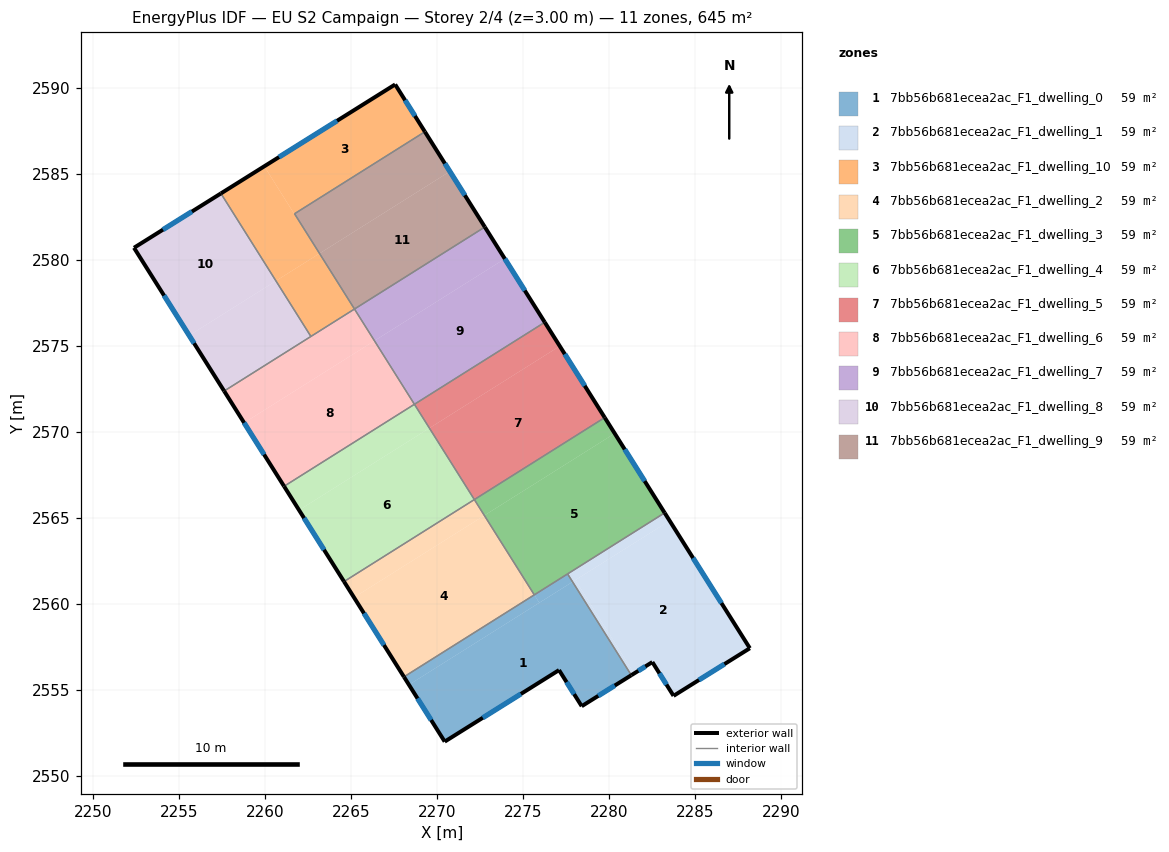
=== STOREY PLAN SPEC (per zone: floor XY polygon, exterior-wall plan segments, windows/doors) ===
zone 1: 7bb56b681ecea2ac_F1_dwelling_0  (58.6 m²)
  floor: (2277.87, 2561.27) (2281.28, 2555.84) (2278.40, 2554.03) (2277.08, 2556.13) (2270.43, 2551.97) (2268.35, 2555.28)
  floor: (2275.64, 2560.51) (2275.93, 2560.05) (2268.35, 2555.28) (2268.06, 2555.74)
  floor: (2277.58, 2561.73) (2277.87, 2561.27) (2275.93, 2560.05) (2275.64, 2560.51)
  exterior wall: (2270.43, 2551.97) – (2277.08, 2556.13)  [7.8 m]
    window: (2272.65, 2553.36) – (2274.86, 2554.75)  [2.6 m²]
  exterior wall: (2268.06, 2555.74) – (2270.43, 2551.97)  [4.5 m]
    window: (2268.85, 2554.49) – (2269.64, 2553.23)  [1.5 m²]
  exterior wall: (2278.40, 2554.03) – (2281.28, 2555.84)  [3.4 m]
    window: (2279.36, 2554.63) – (2280.32, 2555.24)  [1.1 m²]
  exterior wall: (2277.08, 2556.13) – (2278.40, 2554.03)  [2.5 m]
    window: (2277.52, 2555.43) – (2277.96, 2554.73)  [0.8 m²]
  interior walls: 3
zone 2: 7bb56b681ecea2ac_F1_dwelling_1  (58.6 m²)
  floor: (2283.51, 2564.82) (2288.18, 2557.41) (2283.74, 2554.64) (2282.51, 2556.60) (2281.45, 2555.94) (2278.03, 2561.37)
  floor: (2278.03, 2561.37) (2281.45, 2555.94) (2281.28, 2555.84) (2277.87, 2561.27)
  floor: (2283.22, 2565.28) (2283.51, 2564.82) (2277.87, 2561.27) (2277.58, 2561.73)
  exterior wall: (2288.18, 2557.41) – (2283.22, 2565.28)  [9.3 m]
    window: (2286.53, 2560.03) – (2284.87, 2562.66)  [3.1 m²]
  exterior wall: (2283.74, 2554.64) – (2288.18, 2557.41)  [5.2 m]
    window: (2285.22, 2555.56) – (2286.70, 2556.48)  [1.7 m²]
  exterior wall: (2282.51, 2556.60) – (2283.74, 2554.64)  [2.3 m]
    window: (2282.92, 2555.95) – (2283.33, 2555.29)  [0.8 m²]
  exterior wall: (2281.28, 2555.84) – (2282.51, 2556.60)  [1.4 m]
    window: (2281.69, 2556.09) – (2282.10, 2556.35)  [0.5 m²]
  interior walls: 2
zone 3: 7bb56b681ecea2ac_F1_dwelling_10  (58.6 m²)
  floor: (2267.55, 2590.20) (2269.28, 2587.45) (2261.70, 2582.68) (2263.15, 2580.37) (2263.13, 2580.36) (2259.94, 2585.44)
  floor: (2259.94, 2585.44) (2263.13, 2580.36) (2260.61, 2578.77) (2257.41, 2583.86)
  floor: (2263.15, 2580.37) (2265.18, 2577.14) (2262.65, 2575.54) (2260.61, 2578.77)
  exterior wall: (2267.55, 2590.20) – (2257.41, 2583.86)  [12.0 m]
    window: (2264.17, 2588.09) – (2260.79, 2585.97)  [4.0 m²]
  exterior wall: (2269.28, 2587.45) – (2267.55, 2590.20)  [3.2 m]
    window: (2268.70, 2588.36) – (2268.12, 2589.28)  [1.1 m²]
  interior walls: 4
zone 4: 7bb56b681ecea2ac_F1_dwelling_2  (58.6 m²)
  floor: (2272.73, 2565.13) (2275.64, 2560.51) (2268.06, 2555.74) (2265.15, 2560.36)
  floor: (2272.15, 2566.05) (2272.73, 2565.13) (2265.15, 2560.36) (2264.57, 2561.28)
  exterior wall: (2264.57, 2561.28) – (2268.06, 2555.74)  [6.5 m]
    window: (2265.73, 2559.44) – (2266.90, 2557.59)  [2.2 m²]
  interior walls: 3
zone 5: 7bb56b681ecea2ac_F1_dwelling_3  (58.7 m²)
  floor: (2280.32, 2569.90) (2283.22, 2565.28) (2275.64, 2560.51) (2272.74, 2565.13)
  floor: (2279.74, 2570.82) (2280.32, 2569.90) (2272.74, 2565.13) (2272.15, 2566.05)
  exterior wall: (2283.22, 2565.28) – (2279.74, 2570.82)  [6.5 m]
    window: (2282.06, 2567.13) – (2280.90, 2568.98)  [2.2 m²]
  interior walls: 4
zone 6: 7bb56b681ecea2ac_F1_dwelling_4  (58.6 m²)
  floor: (2269.54, 2570.21) (2272.15, 2566.05) (2264.57, 2561.28) (2261.96, 2565.44)
  floor: (2268.67, 2571.59) (2269.54, 2570.21) (2261.96, 2565.44) (2261.09, 2566.83)
  exterior wall: (2261.09, 2566.83) – (2264.57, 2561.28)  [6.5 m]
    window: (2262.25, 2564.98) – (2263.41, 2563.13)  [2.2 m²]
  interior walls: 3
zone 7: 7bb56b681ecea2ac_F1_dwelling_5  (58.7 m²)
  floor: (2277.12, 2574.98) (2279.74, 2570.82) (2272.15, 2566.05) (2269.54, 2570.21)
  floor: (2276.25, 2576.37) (2277.12, 2574.98) (2269.54, 2570.21) (2268.67, 2571.59)
  exterior wall: (2279.74, 2570.82) – (2276.25, 2576.37)  [6.5 m]
    window: (2278.57, 2572.67) – (2277.41, 2574.52)  [2.2 m²]
  interior walls: 3
zone 8: 7bb56b681ecea2ac_F1_dwelling_6  (58.6 m²)
  floor: (2265.18, 2577.14) (2266.34, 2575.29) (2258.76, 2570.52) (2257.60, 2572.37)
  floor: (2266.34, 2575.29) (2268.67, 2571.59) (2261.09, 2566.83) (2258.76, 2570.52)
  exterior wall: (2257.60, 2572.37) – (2261.09, 2566.83)  [6.5 m]
    window: (2258.76, 2570.52) – (2259.92, 2568.67)  [2.2 m²]
  interior walls: 4
zone 9: 7bb56b681ecea2ac_F1_dwelling_7  (58.6 m²)
  floor: (2273.93, 2580.06) (2276.25, 2576.37) (2268.67, 2571.59) (2266.34, 2575.29)
  floor: (2272.76, 2581.91) (2273.93, 2580.06) (2266.34, 2575.29) (2265.18, 2577.14)
  exterior wall: (2276.25, 2576.37) – (2272.76, 2581.91)  [6.5 m]
    window: (2275.09, 2578.21) – (2273.93, 2580.06)  [2.2 m²]
  interior walls: 3
zone 10: 7bb56b681ecea2ac_F1_dwelling_8  (58.6 m²)
  floor: (2257.41, 2583.86) (2260.61, 2578.77) (2255.57, 2575.60) (2252.36, 2580.70)
  floor: (2260.61, 2578.77) (2262.65, 2575.54) (2257.60, 2572.37) (2255.57, 2575.60)
  exterior wall: (2257.41, 2583.86) – (2252.36, 2580.70)  [6.0 m]
    window: (2255.73, 2582.81) – (2254.04, 2581.75)  [2.0 m²]
  exterior wall: (2252.36, 2580.70) – (2257.60, 2572.37)  [9.8 m]
    window: (2254.10, 2577.92) – (2255.85, 2575.14)  [3.3 m²]
  interior walls: 2
zone 11: 7bb56b681ecea2ac_F1_dwelling_9  (58.7 m²)
  floor: (2270.73, 2585.14) (2272.76, 2581.91) (2265.18, 2577.14) (2263.15, 2580.37)
  floor: (2269.28, 2587.45) (2270.73, 2585.14) (2263.15, 2580.37) (2261.70, 2582.68)
  exterior wall: (2272.76, 2581.91) – (2269.28, 2587.45)  [6.5 m]
    window: (2271.60, 2583.75) – (2270.44, 2585.60)  [2.2 m²]
  interior walls: 3

=== DERIVED (storey summary) ===
Building: EU S2 Campaign
Storey: 2 of 4  (floor level z = 3.00 m)
Storey gross floor area: 645.1 m²
Zones on this storey: 11
  - 7bb56b681ecea2ac_F1_dwelling_0: floor 58.6 m²; exterior wall 18.2 m (54.5 m²); 4 window(s) 6.1 m²; WWR 11.1%
  - 7bb56b681ecea2ac_F1_dwelling_1: floor 58.6 m²; exterior wall 18.3 m (54.9 m²); 4 window(s) 6.1 m²; WWR 11.1%
  - 7bb56b681ecea2ac_F1_dwelling_10: floor 58.6 m²; exterior wall 15.2 m (45.6 m²); 2 window(s) 5.1 m²; WWR 11.1%
  - 7bb56b681ecea2ac_F1_dwelling_2: floor 58.6 m²; exterior wall 6.5 m (19.6 m²); 1 window(s) 2.2 m²; WWR 11.1%
  - 7bb56b681ecea2ac_F1_dwelling_3: floor 58.7 m²; exterior wall 6.5 m (19.6 m²); 1 window(s) 2.2 m²; WWR 11.1%
  - 7bb56b681ecea2ac_F1_dwelling_4: floor 58.6 m²; exterior wall 6.5 m (19.6 m²); 1 window(s) 2.2 m²; WWR 11.1%
  - 7bb56b681ecea2ac_F1_dwelling_5: floor 58.7 m²; exterior wall 6.5 m (19.6 m²); 1 window(s) 2.2 m²; WWR 11.1%
  - 7bb56b681ecea2ac_F1_dwelling_6: floor 58.6 m²; exterior wall 6.5 m (19.6 m²); 1 window(s) 2.2 m²; WWR 11.1%
  - 7bb56b681ecea2ac_F1_dwelling_7: floor 58.6 m²; exterior wall 6.5 m (19.6 m²); 1 window(s) 2.2 m²; WWR 11.1%
  - 7bb56b681ecea2ac_F1_dwelling_8: floor 58.6 m²; exterior wall 15.8 m (47.4 m²); 2 window(s) 5.3 m²; WWR 11.1%
  - 7bb56b681ecea2ac_F1_dwelling_9: floor 58.7 m²; exterior wall 6.5 m (19.6 m²); 1 window(s) 2.2 m²; WWR 11.1%
Zone adjacency (shared interzone walls):
  - 7bb56b681ecea2ac_F1_dwelling_0 ↔ 7bb56b681ecea2ac_F1_dwelling_1
  - 7bb56b681ecea2ac_F1_dwelling_0 ↔ 7bb56b681ecea2ac_F1_dwelling_2
  - 7bb56b681ecea2ac_F1_dwelling_0 ↔ 7bb56b681ecea2ac_F1_dwelling_3
  - 7bb56b681ecea2ac_F1_dwelling_1 ↔ 7bb56b681ecea2ac_F1_dwelling_3
  - 7bb56b681ecea2ac_F1_dwelling_10 ↔ 7bb56b681ecea2ac_F1_dwelling_6
  - 7bb56b681ecea2ac_F1_dwelling_10 ↔ 7bb56b681ecea2ac_F1_dwelling_8
  - 7bb56b681ecea2ac_F1_dwelling_10 ↔ 7bb56b681ecea2ac_F1_dwelling_9
  - 7bb56b681ecea2ac_F1_dwelling_2 ↔ 7bb56b681ecea2ac_F1_dwelling_3
  - 7bb56b681ecea2ac_F1_dwelling_2 ↔ 7bb56b681ecea2ac_F1_dwelling_4
  - 7bb56b681ecea2ac_F1_dwelling_3 ↔ 7bb56b681ecea2ac_F1_dwelling_5
  - 7bb56b681ecea2ac_F1_dwelling_4 ↔ 7bb56b681ecea2ac_F1_dwelling_5
  - 7bb56b681ecea2ac_F1_dwelling_4 ↔ 7bb56b681ecea2ac_F1_dwelling_6
  - 7bb56b681ecea2ac_F1_dwelling_5 ↔ 7bb56b681ecea2ac_F1_dwelling_7
  - 7bb56b681ecea2ac_F1_dwelling_6 ↔ 7bb56b681ecea2ac_F1_dwelling_7
  - 7bb56b681ecea2ac_F1_dwelling_6 ↔ 7bb56b681ecea2ac_F1_dwelling_8
  - 7bb56b681ecea2ac_F1_dwelling_7 ↔ 7bb56b681ecea2ac_F1_dwelling_9